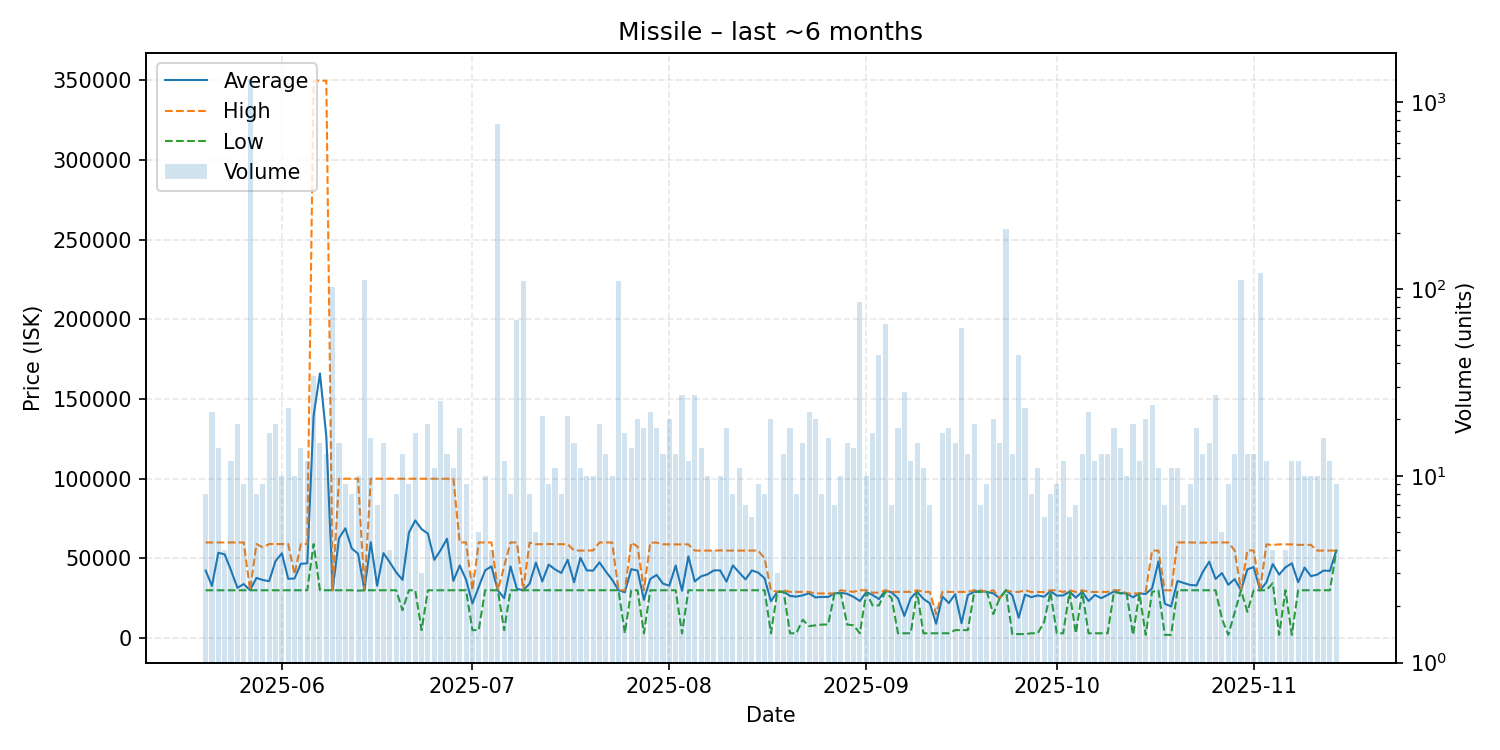

Data behind this chart, as committed beside it:
date, average, highest, lowest, order_count, volume
2025-05-20, 42382, 60000, 29990, 8, 8
2025-05-21, 32720, 60000, 29990, 11, 22
2025-05-22, 53571, 60000, 30000, 14, 14
2025-05-23, 52492, 59990, 30000, 4, 4
2025-05-24, 42496, 59990, 30000, 12, 12
2025-05-25, 31570, 59990, 29990, 10, 19
2025-05-26, 33880, 59990, 29990, 9, 9
2025-05-27, 30000, 30000, 30000, 15, 1322
2025-05-28, 37750, 59000, 30000, 7, 8
2025-05-29, 36436, 56980, 30000, 9, 9
2025-05-30, 35702, 59000, 30000, 17, 17
2025-05-31, 48312, 58990, 30000, 19, 19
2025-06-01, 53192, 58990, 30000, 10, 10
2025-06-02, 37167, 58990, 30000, 13, 23
2025-06-03, 37398, 40000, 30000, 10, 10
2025-06-04, 46638, 58990, 30000, 14, 14
2025-06-05, 46903, 58990, 30000, 10, 12
2025-06-06, 139561, 349800, 59000, 17, 34
2025-06-07, 166053, 349800, 30000, 15, 15
2025-06-08, 126554, 349800, 30000, 13, 13
2025-06-09, 30000, 30000, 30000, 12, 102
2025-06-10, 62699, 99990, 30000, 13, 15
2025-06-11, 68883, 99990, 30000, 9, 9
2025-06-12, 56246, 99990, 30000, 8, 8
2025-06-13, 52946, 99990, 29750, 10, 10
2025-06-14, 30000, 30000, 30000, 12, 112
2025-06-15, 60186, 100000, 30000, 16, 16
2025-06-16, 32857, 100000, 30000, 7, 7
2025-06-17, 53333, 100000, 30000, 15, 15
2025-06-18, 47500, 100000, 30000, 4, 4
2025-06-19, 41250, 100000, 30000, 8, 8
2025-06-20, 36538, 100000, 17500, 9, 13
2025-06-21, 66111, 100000, 30000, 9, 9
2025-06-22, 73824, 100000, 30000, 17, 17
2025-06-23, 68333, 100000, 5000, 3, 3
2025-06-24, 65526, 100000, 30000, 13, 19
2025-06-25, 49091, 100000, 30000, 10, 11
2025-06-26, 55200, 100000, 30000, 11, 25
2025-06-27, 62308, 100000, 30000, 13, 13
2025-06-28, 35909, 100000, 30000, 11, 11
2025-06-29, 45556, 60000, 30000, 17, 18
2025-06-30, 36667, 60000, 30000, 9, 9
2025-07-01, 21667, 30000, 5000, 3, 3
2025-07-02, 32000, 60000, 5000, 5, 5
2025-07-03, 42500, 60000, 30000, 10, 10
2025-07-04, 45000, 60000, 30000, 4, 4
2025-07-05, 30000, 30000, 30000, 10, 766
2025-07-06, 25000, 45000, 5001, 12, 12
2025-07-07, 45000, 60000, 30000, 8, 8
2025-07-08, 30882, 60000, 30000, 9, 68
2025-07-09, 30000, 30000, 30000, 11, 110
2025-07-10, 34112, 59950, 30000, 8, 8
2025-07-11, 47340, 58900, 30000, 5, 5
2025-07-12, 35505, 58900, 30000, 10, 21
2025-07-13, 46089, 59000, 30000, 9, 9
2025-07-14, 43136, 58900, 30000, 11, 11
2025-07-15, 40838, 58900, 30000, 8, 8
2025-07-16, 49171, 58900, 30000, 12, 21
2025-07-17, 35000, 55000, 30000, 6, 15
2025-07-18, 50373, 54900, 30000, 6, 11
... 119 more rows
